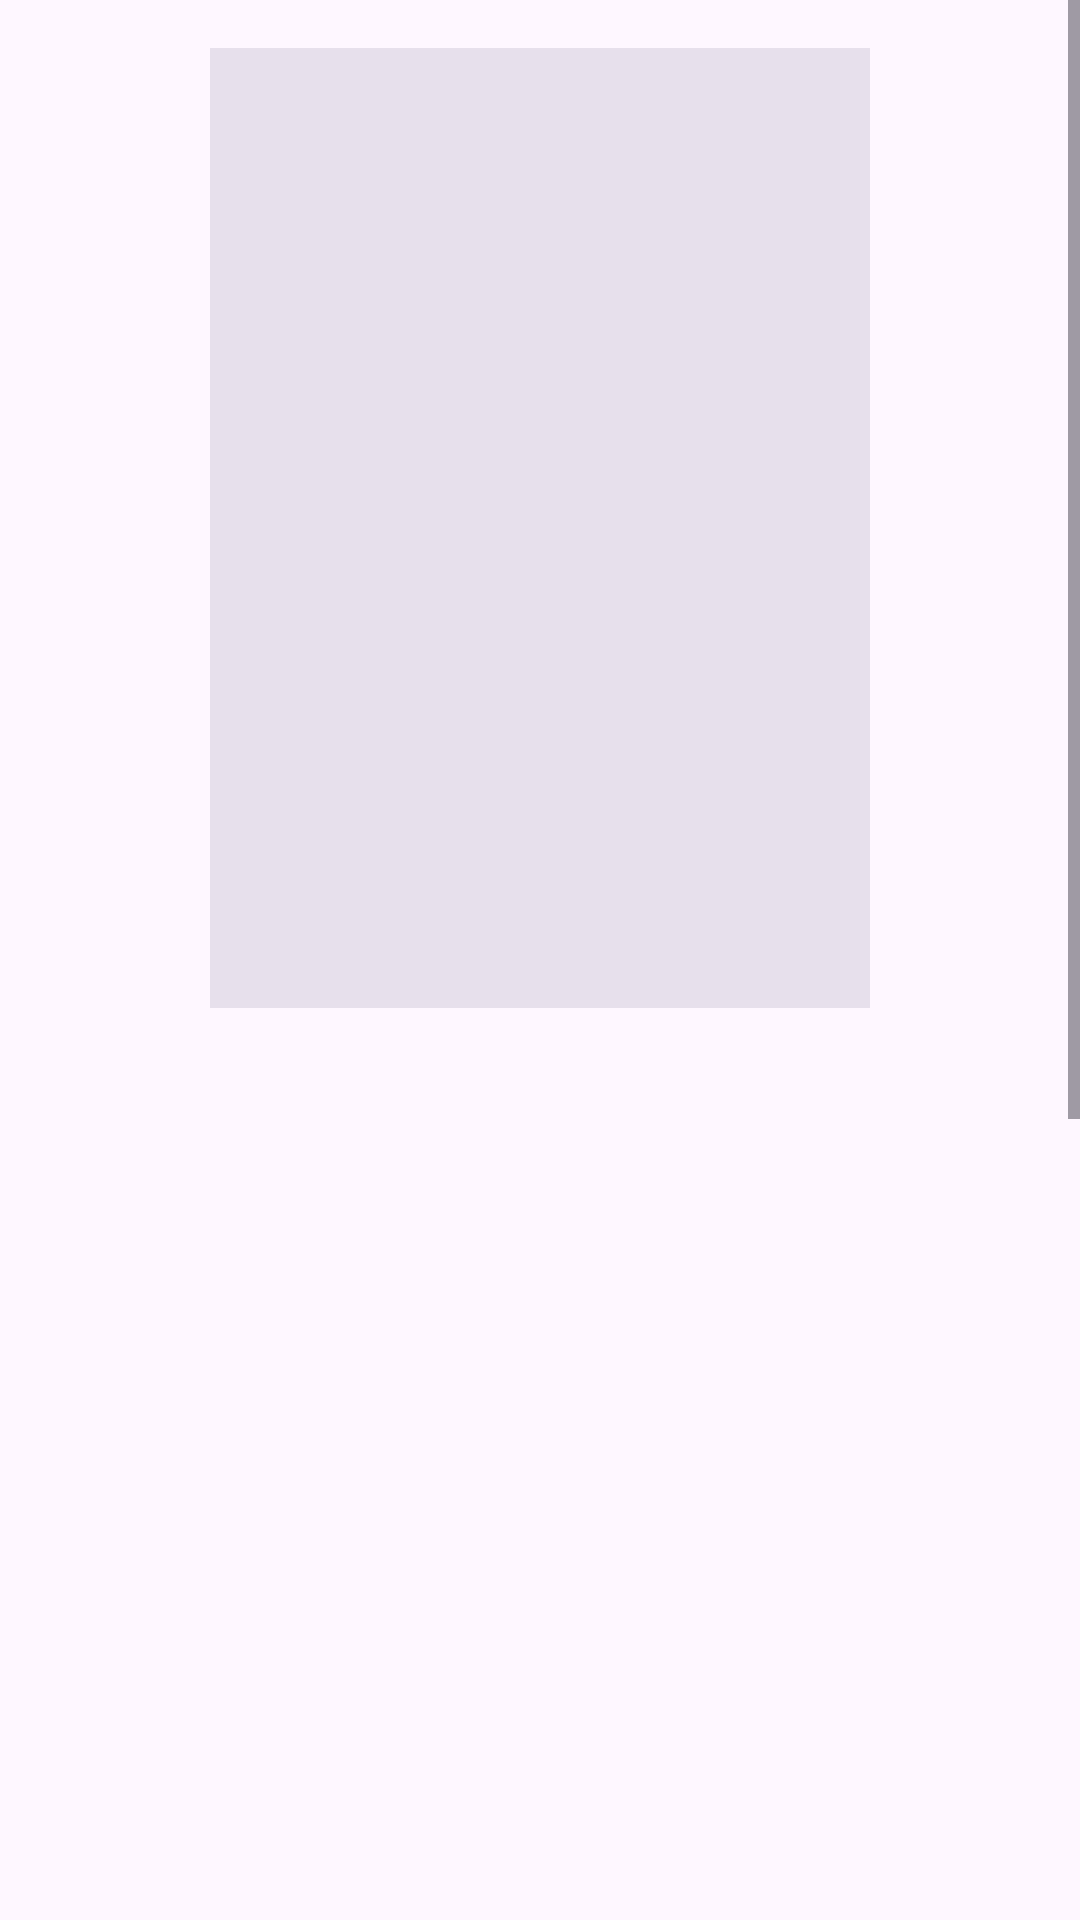

This screen was rendered from an Android layout file. Write that file and the resources it references.
<!-- AndroidManifest.xml: application theme Theme.Magic -->
<!-- res/layout/activity_anime_detail.xml -->
<?xml version="1.0" encoding="utf-8"?>


<ScrollView xmlns:android="http://schemas.android.com/apk/res/android"
    xmlns:app="http://schemas.android.com/apk/res-auto"
    android:id="@+id/rootLayout"
    android:orientation="vertical"
    android:layout_width="match_parent"
    android:layout_height="match_parent"
    android:background="@android:color/transparent">

    <LinearLayout
        android:orientation="vertical"
        android:gravity="center_horizontal"
        android:layout_width="match_parent"
        android:layout_height="wrap_content">

        

        <ImageView
            android:id="@+id/imgBanner"
            android:layout_width="220dp"
            android:layout_height="320dp"
            android:layout_marginTop="16dp"
            android:scaleType="centerCrop"
            android:background="?attr/colorSurfaceVariant"
            android:layout_gravity="center"
            android:contentDescription="Anime poster" />

        

        <TextView
            android:id="@+id/txtTitle"
            android:textColor="?attr/colorOnSurface"
            android:textSize="24sp"
            android:textStyle="bold"
            android:layout_marginTop="16dp"
            android:layout_marginStart="16dp"
            android:layout_marginEnd="16dp"
            android:gravity="center"
            android:layout_width="match_parent"
            android:layout_height="wrap_content" />

        

        <TextView
            android:id="@+id/txtRating"
            android:textColor="?attr/colorPrimary"
            android:textSize="16sp"
            android:layout_marginTop="6dp"
            android:gravity="center"
            android:layout_width="match_parent"
            android:layout_height="wrap_content" />

        

        <TextView
            android:id="@+id/txtGenres"
            android:textColor="?attr/colorOnSurfaceVariant"
            android:gravity="center"
            android:layout_marginTop="6dp"
            android:layout_marginStart="16dp"
            android:layout_marginEnd="16dp"
            android:layout_width="match_parent"
            android:layout_height="wrap_content" />

        

        <LinearLayout
            android:orientation="vertical"
            android:layout_marginTop="12dp"
            android:layout_marginStart="16dp"
            android:layout_marginEnd="16dp"
            android:layout_width="match_parent"
            android:layout_height="wrap_content">

            <TextView
                android:id="@+id/txtFormat"
                android:textColor="?attr/colorOnSurface"
                android:textSize="14sp"
                android:layout_width="match_parent"
                android:layout_height="wrap_content"/>

            <TextView
                android:id="@+id/txtSeason"
                android:textColor="?attr/colorOnSurface"
                android:textSize="14sp"
                android:layout_marginTop="2dp"
                android:layout_width="match_parent"
                android:layout_height="wrap_content"/>

            <TextView
                android:id="@+id/txtDuration"
                android:textColor="?attr/colorOnSurface"
                android:textSize="14sp"
                android:layout_marginTop="2dp"
                android:layout_width="match_parent"
                android:layout_height="wrap_content"/>

            <TextView
                android:id="@+id/txtStudio"
                android:textColor="?attr/colorOnSurface"
                android:textSize="14sp"
                android:layout_marginTop="2dp"
                android:layout_width="match_parent"
                android:layout_height="wrap_content"/>

            <TextView
                android:id="@+id/txtDirector"
                android:textColor="?attr/colorOnSurface"
                android:textSize="14sp"
                android:layout_marginTop="2dp"
                android:layout_width="match_parent"
                android:layout_height="wrap_content"/>

            

            <TextView
                android:id="@+id/txtEpisodes"
                android:layout_width="wrap_content"
                android:layout_height="wrap_content"
                android:text=""
                android:textColor="?attr/colorOnSurface"
                android:textSize="14sp"/>

            <TextView
                android:id="@+id/txtNextEpisode"
                android:layout_width="wrap_content"
                android:layout_height="wrap_content"
                android:textColor="?attr/colorPrimary"
                android:textSize="13sp"
                android:layout_marginTop="2dp"/>
            

            <TextView
                android:id="@+id/txtViews"
                android:textColor="?attr/colorOnSurfaceVariant"
                android:textSize="13sp"
                android:layout_marginTop="4dp"
                android:layout_width="match_parent"
                android:layout_height="wrap_content"/>

            

            <TextView
                android:id="@+id/txtUpdated"
                android:textColor="?attr/colorOnSurfaceVariant"
                android:textSize="13sp"
                android:layout_marginTop="2dp"
                android:layout_width="match_parent"
                android:layout_height="wrap_content"/>
            <TextView
                android:id="@+id/txtTrailerDate"
                android:textColor="?attr/colorOnSurfaceVariant"
                android:textSize="13sp"
                android:layout_marginTop="2dp"
                android:layout_width="match_parent"
                android:layout_height="wrap_content"/>

            <TextView
                android:id="@+id/txtChapters"
                android:layout_width="wrap_content"
                android:layout_height="wrap_content"/>

            <TextView
                android:id="@+id/txtVolumes"
                android:layout_width="wrap_content"
                android:layout_height="wrap_content"/>

            <TextView
                android:id="@+id/txtAuthor"
                android:layout_width="wrap_content"
                android:layout_height="wrap_content"/>
        </LinearLayout>

        

        <Button
            android:id="@+id/btnTrailer"
            android:text="@string/play_trailer"
            android:textColor="?attr/colorOnPrimary"
            android:backgroundTint="?attr/colorPrimary"
            android:layout_margin="16dp"
            android:layout_width="match_parent"
            android:layout_height="wrap_content" />
        <Button
            android:id="@+id/btnWatch"
            android:text="@string/watch_movie"
            android:textColor="?attr/colorOnPrimary"
            android:backgroundTint="?attr/colorPrimary"
            android:layout_margin="16dp"
            android:layout_width="match_parent"
            android:layout_height="wrap_content" />
        <Button
            android:id="@+id/btnRead"
            android:layout_width="match_parent"
            android:layout_height="wrap_content"
            android:text="@string/read_online"
            android:visibility="gone"/>
        

        <LinearLayout
            android:id="@+id/layoutFavorite"
            android:layout_width="wrap_content"
            android:layout_height="wrap_content"
            android:layout_marginTop="8dp"
            android:layout_marginBottom="10dp"
            android:orientation="horizontal"
            android:gravity="center_vertical">

            <ImageView
                android:id="@+id/btnFavorite"
                android:layout_width="36dp"
                android:layout_height="36dp"
                android:src="@drawable/ic_favorite_border"
                android:contentDescription="Favorite"
                app:tint="?attr/colorPrimary"/>

            <TextView
                android:id="@+id/txtFavorite"
                android:layout_width="wrap_content"
                android:layout_height="wrap_content"
                android:text="@string/favorite_add"
                android:textSize="14sp"
                android:textColor="?attr/colorOnSurface"
                android:layout_marginStart="8dp"/>
        </LinearLayout>

        

        <TextView
            android:text="@string/description_label"
            android:textColor="?attr/colorOnSurface"
            android:textStyle="bold"
            android:layout_marginStart="16dp"
            android:layout_marginTop="10dp"
            android:layout_width="match_parent"
            android:layout_height="wrap_content"/>

        

        <LinearLayout
            android:layout_width="wrap_content"
            android:layout_height="wrap_content"
            android:orientation="horizontal"
            android:layout_marginStart="16dp"
            android:layout_marginTop="8dp">

            <TextView
                android:id="@+id/btnEnglish"
                android:text="EN"
                android:textColor="?attr/colorPrimary"
                android:textSize="12sp"
                android:padding="6dp"
                android:background="@drawable/bg_language_chip"
                android:layout_width="wrap_content"
                android:layout_height="wrap_content"/>

            <TextView
                android:id="@+id/btnVietnamese"
                android:text="VI"
                android:textColor="?attr/colorPrimary"
                android:textSize="12sp"
                android:padding="6dp"
                android:layout_marginStart="8dp"
                android:background="@drawable/bg_language_chip"
                android:layout_width="wrap_content"
                android:layout_height="wrap_content"/>

        </LinearLayout>

        

        <TextView
            android:id="@+id/txtDesc"
            android:textColor="?attr/colorOnSurfaceVariant"
            android:lineSpacingExtra="4dp"
            android:layout_margin="16dp"
            android:layout_width="match_parent"
            android:layout_height="wrap_content"/>

        
        <TextView
            android:text="Có thể bạn thích"
            android:textColor="?attr/colorOnSurface"
            android:textStyle="bold"
            android:layout_marginTop="16dp"
            android:layout_marginStart="16dp"
            android:layout_marginEnd="16dp"
            android:layout_width="match_parent"
            android:layout_height="wrap_content"/>

        <androidx.recyclerview.widget.RecyclerView
            android:id="@+id/recyclerRandomAnime"
            android:layout_width="match_parent"
            android:layout_height="wrap_content"
            android:layout_marginTop="8dp"
            android:layout_marginBottom="16dp"
            android:clipToPadding="false"
            android:paddingStart="8dp"
            android:paddingEnd="8dp"
            android:scrollbars="horizontal"/>
    </LinearLayout>

</ScrollView>
<!-- resources referenced by this layout -->
<resources>
  <!-- drawable bg_language_chip (drawable) -->
  <shape xmlns:android="http://schemas.android.com/apk/res/android">
  
      <solid android:color="?attr/colorSurfaceVariant"/>
  
      <corners android:radius="16dp"/>
  
      <stroke
          android:width="1dp"
          android:color="?attr/colorOutline"/>
  
  </shape>
  <!-- drawable ic_favorite_border (drawable) -->
  <vector xmlns:android="http://schemas.android.com/apk/res/android"
      android:width="24dp"
      android:height="24dp"
      android:viewportWidth="24"
      android:viewportHeight="24"
      android:tint="#FFFFFF">
  
      <path
          android:fillColor="@android:color/white"
          android:pathData="M16.5,3c-1.74,0 -3.41,0.81 -4.5,2.09C10.91,3.81 9.24,3 7.5,3C4.42,3 2,5.42 2,8.5c0,3.78 3.4,6.86 8.55,11.54L12,21.35l1.45,-1.32C18.6,15.36 22,12.28 22,8.5C22,5.42 19.58,3 16.5,3z"/>
  </vector>
  <string name="description_label">Description</string>
  <string name="favorite_add">Add to favorites</string>
  <string name="play_trailer">▶ Play Trailer</string>
  <string name="read_online">📖 Read Online</string>
  <string name="watch_movie">▶ Play Anime</string>
  <style name="Theme.Magic" parent="Base.Theme.Magic" />
  <style name="Base.Theme.Magic" parent="Theme.Material3.DayNight.NoActionBar">
  
          <item name="colorSurface">#FFFFFF</item>
          <item name="colorOnSurface">#000000</item>
  
      </style>
</resources>
